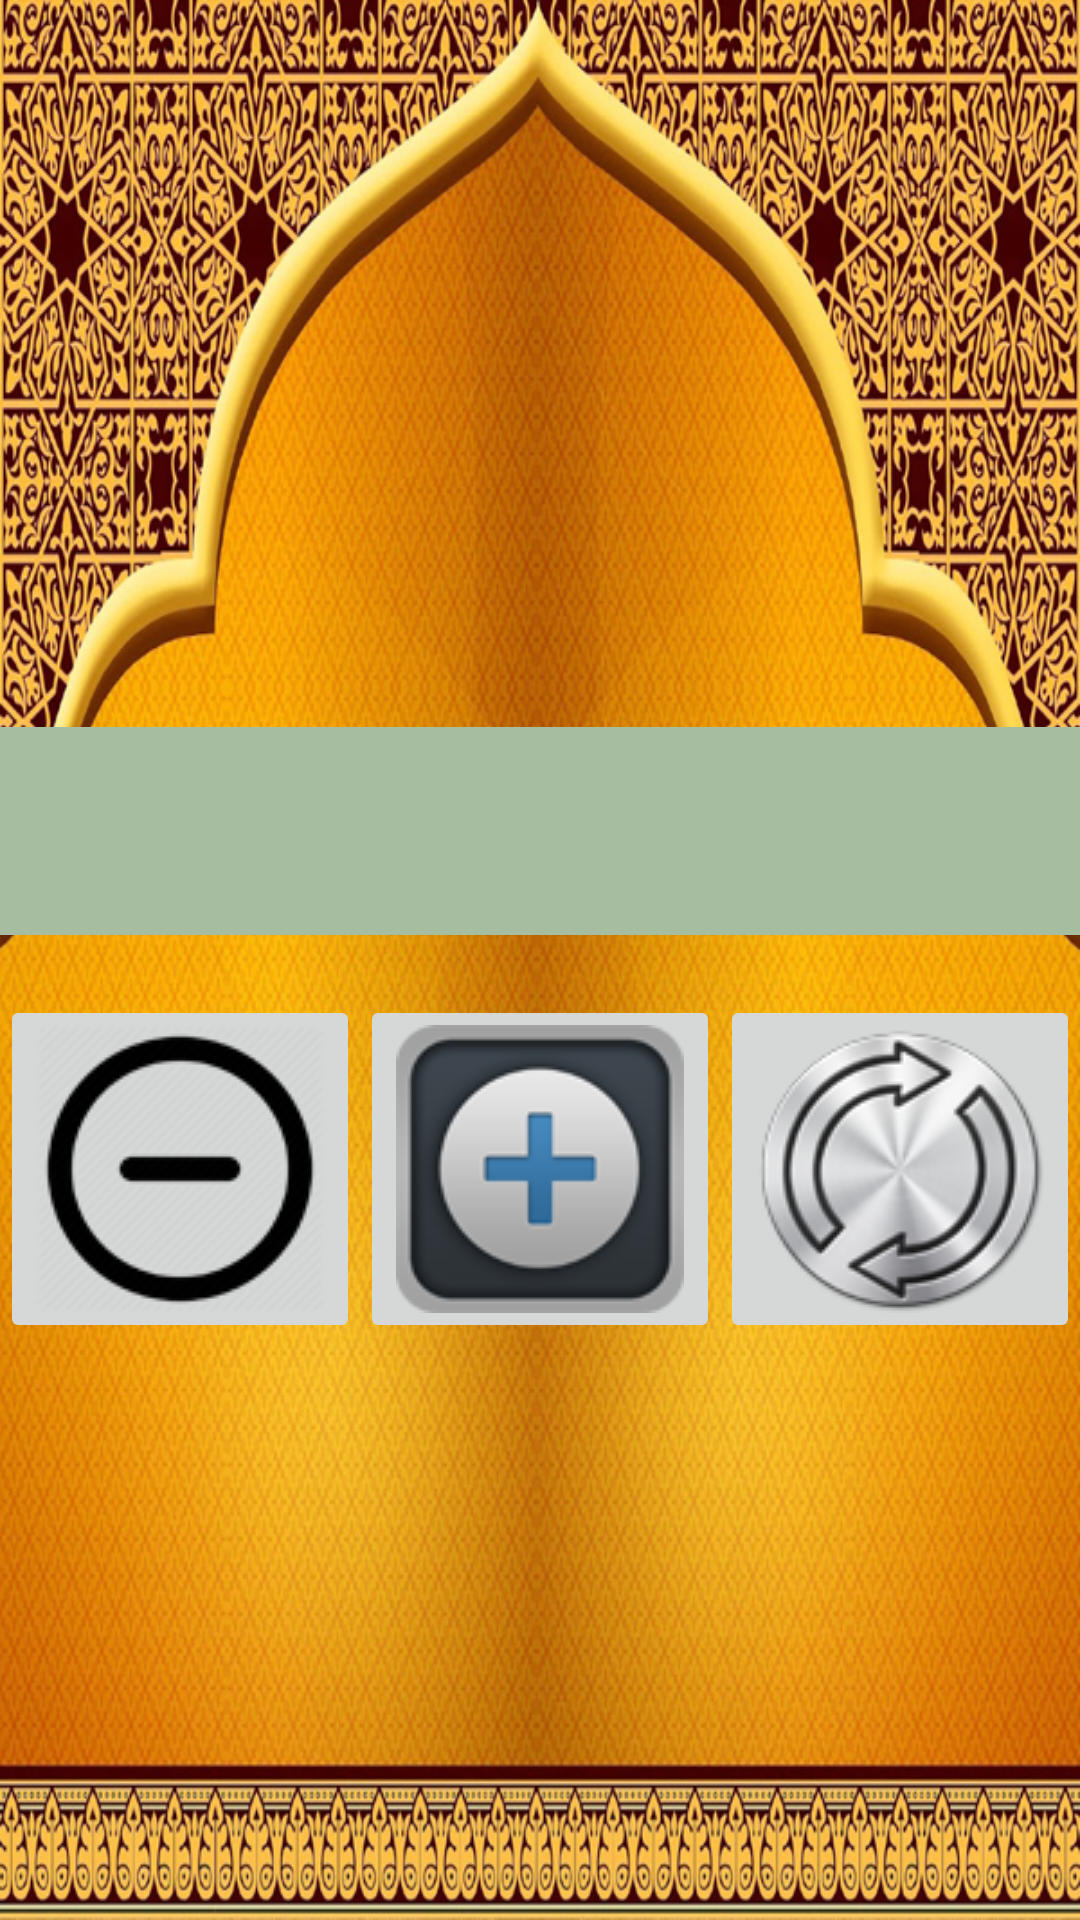

Reconstruct the res/layout file that produces this screen, plus the resources it refers to.
<!-- AndroidManifest.xml: application theme AppTheme -->
<!-- res/layout/tosbih_activity_layout.xml -->
<?xml version="1.0" encoding="utf-8"?>
<LinearLayout xmlns:android="http://schemas.android.com/apk/res/android"
    android:orientation="vertical" android:layout_width="match_parent"
    android:layout_height="match_parent"
    android:background="@drawable/manuactivity_bg"
    android:layout_gravity="center"
    android:gravity="center">

    <LinearLayout
        android:orientation="vertical"
        android:layout_width="match_parent"
        android:layout_height="wrap_content"
        android:layout_gravity="center_horizontal"
        android:background="#a6bd9f"
        android:layout_marginTop="50dp"
        android:gravity="center">

        <TextView
            android:layout_width="wrap_content"
            android:layout_height="wrap_content"
            android:textAppearance="?android:attr/textAppearanceLarge"
            android:text=""
            android:id="@+id/tvCount"
            android:padding="20dp"
            android:gravity="center"

           />

    </LinearLayout>


    <LinearLayout
        android:orientation="horizontal"
        android:layout_width="match_parent"
        android:layout_height="wrap_content"
        android:layout_gravity="center"
        android:gravity="center"
        android:layout_marginTop="20dp">

        <ImageButton
            android:layout_width="wrap_content"
            android:layout_height="wrap_content"
            android:text=""
            android:id="@+id/btnMinus"
            android:src="@drawable/minuse"/>

        <ImageButton
            android:layout_width="wrap_content"
            android:layout_height="wrap_content"
            android:text=""
            android:id="@+id/btnTosbih"
            android:src="@drawable/plus"/>

        <ImageButton
            android:layout_width="wrap_content"
            android:layout_height="wrap_content"
            android:text=""
            android:id="@+id/btnReload"
            android:src="@drawable/reload"/>
    </LinearLayout>


</LinearLayout>
<!-- resources referenced by this layout -->
<resources>
  <!-- drawable manuactivity_bg: jpg bitmap (drawable, 681720 bytes) -->
  <!-- drawable minuse: png bitmap (drawable, 7759 bytes) -->
  <!-- drawable plus: png bitmap (drawable, 8951 bytes) -->
  <!-- drawable reload: png bitmap (drawable, 19538 bytes) -->
  <style name="AppTheme" parent="Theme.AppCompat.Light.DarkActionBar">
          
  
          <item name="android:actionBarStyle">@color/primary</item>
          <item name="actionBarStyle">@style/MyActionBar</item>
  
      </style>
  <color name="primary">#efc43a</color>
  <style name="MyActionBar" parent="@style/Widget.AppCompat.Light.ActionBar.Solid.Inverse">
          <item name="android:background">@color/primary</item>
  
          
          <item name="background">@color/primary</item>
      </style>
</resources>
